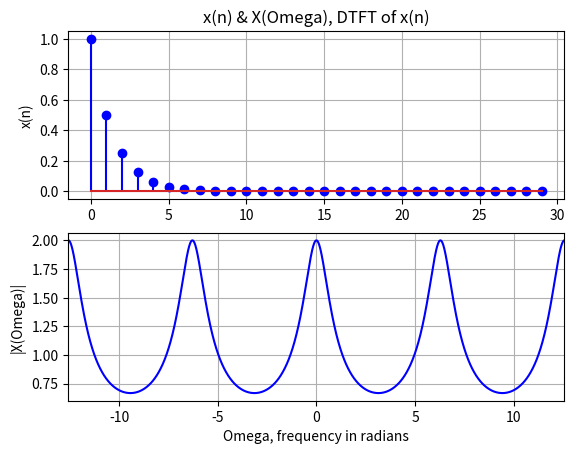

Python code for this plot:
import numpy as np
import matplotlib.pylab as plt

N = 500
n = np.arange(30)
xn = np.power(0.5, n)
Omega = np.arange(-2*N,2*N)*2*np.pi/N
X = np.exp(1j*Omega)/(np.exp(1j*Omega)-0.5)
magX = np.abs(X)

plt.subplot(2,1,1); plt.stem(n,xn,"b"); plt.grid()
plt.ylabel("x(n)");plt.title("x(n) & X(Omega), DTFT of x(n)")
plt.subplot(2,1,2); plt.plot(Omega, magX, "b")
plt.xlabel("Omega, frequency in radians"); plt.ylabel("|X(Omega)|");
plt.xlim(-4*np.pi,4*np.pi);plt.grid()
plt.show()